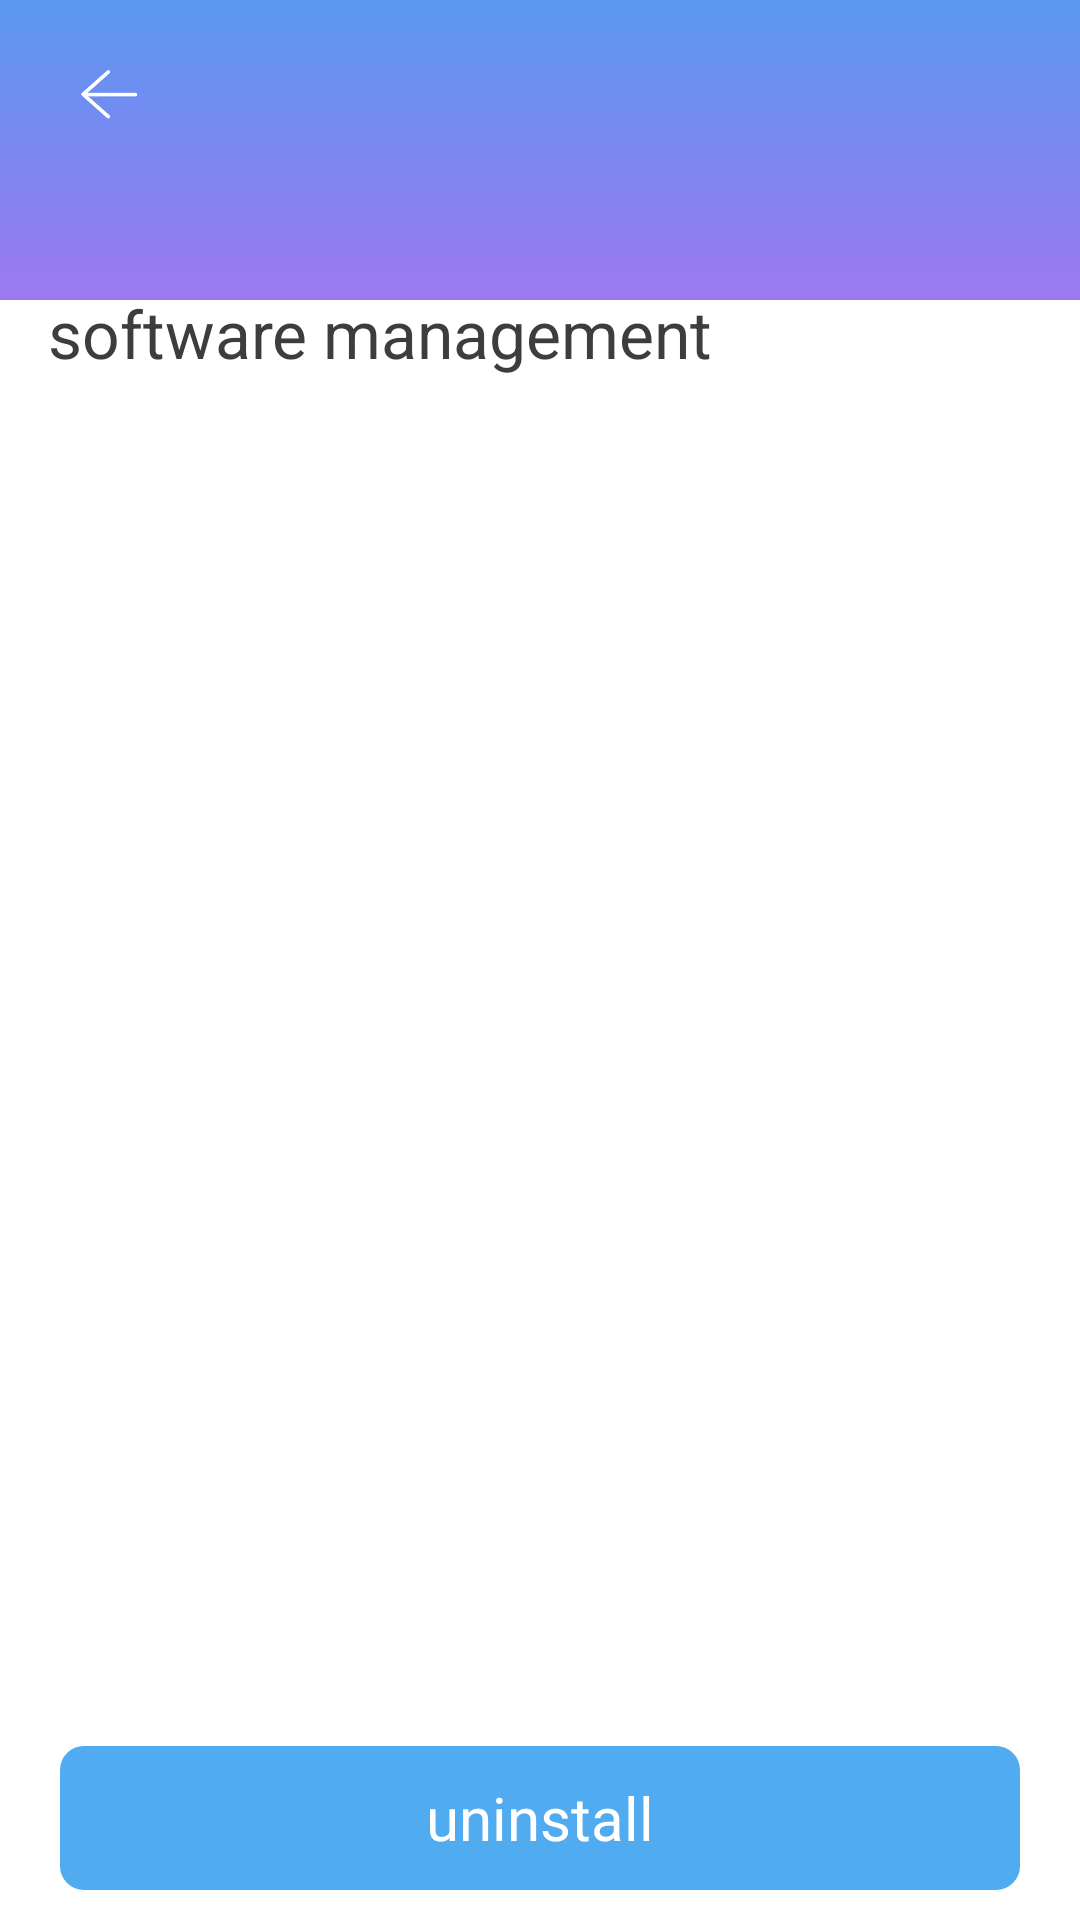

Reconstruct the res/layout file that produces this screen, plus the resources it refers to.
<!-- AndroidManifest.xml: application theme Theme.MeCalendar -->
<!-- res/layout/activity_manager_app.xml -->
<?xml version="1.0" encoding="utf-8"?>
<RelativeLayout xmlns:android="http://schemas.android.com/apk/res/android"
    xmlns:app="http://schemas.android.com/apk/res-auto"
    android:layout_width="match_parent"
    android:layout_height="match_parent">

    <androidx.appcompat.widget.LinearLayoutCompat
        android:layout_width="match_parent"
        android:layout_height="match_parent"
        android:orientation="vertical">


        <androidx.appcompat.widget.LinearLayoutCompat
            android:layout_width="match_parent"
            android:layout_height="100dp"
            android:background="@drawable/bg_shape_top_bar"
            android:orientation="vertical">

            <View
                android:id="@+id/view_status"
                android:layout_width="match_parent"
                android:layout_height="1dp" />

            <androidx.appcompat.widget.AppCompatImageView
                android:id="@+id/aciv_back"
                android:layout_width="40dp"
                android:layout_height="40dp"
                android:layout_marginStart="16dp"
                android:layout_marginTop="10dp"
                android:padding="10dp"
                app:srcCompat="@drawable/ic_back_white" />
        </androidx.appcompat.widget.LinearLayoutCompat>

        <androidx.appcompat.widget.LinearLayoutCompat
            android:layout_width="match_parent"
            android:layout_height="wrap_content"
            android:layout_marginTop="-20dp"
            android:background="@drawable/shape_rv_language_bg"
            android:orientation="vertical">

            <androidx.appcompat.widget.AppCompatTextView
                android:layout_width="wrap_content"
                android:layout_height="wrap_content"
                android:layout_marginStart="16dp"
                android:layout_marginTop="16dp"
                android:text="@string/soft_manager"
                android:textColor="@color/color_3d3d3d"
                android:textSize="22sp" />

            <androidx.recyclerview.widget.RecyclerView
                android:id="@+id/rv_apps"
                android:layout_width="match_parent"
                android:layout_height="wrap_content"
                android:layout_marginTop="10dp" />

        </androidx.appcompat.widget.LinearLayoutCompat>


    </androidx.appcompat.widget.LinearLayoutCompat>

    <TextView
        android:id="@+id/tv_uninstall_app"
        android:layout_width="match_parent"
        android:layout_height="48dp"
        android:layout_alignParentBottom="true"
        android:layout_marginStart="20dp"
        android:layout_marginEnd="20dp"
        android:layout_marginBottom="10dp"
        android:layout_marginTop="10dp"
        android:background="@drawable/bg_radius_8dp_uninstall"
        android:gravity="center"
        android:text="@string/uninstall"
        android:textColor="@color/white"
        android:textSize="20sp" />

</RelativeLayout>
<!-- resources referenced by this layout -->
<resources>
  <color name="color_3d3d3d">#3D3D3D</color>
  <color name="white">#FFFFFF</color>
  <!-- drawable bg_radius_8dp_uninstall (drawable) -->
  <?xml version="1.0" encoding="utf-8"?>
  <shape xmlns:android="http://schemas.android.com/apk/res/android"
      android:shape="rectangle">
      <solid android:color="#50ABF0" />
      <corners android:radius="8dp" />
  </shape>
  <!-- drawable bg_shape_top_bar (drawable) -->
  <?xml version="1.0" encoding="utf-8"?>
  <shape xmlns:android="http://schemas.android.com/apk/res/android">
      <gradient
          android:angle="90"
          android:endColor="#5A98F1"
          android:startColor="#9D79F0" />
  </shape>
  <!-- drawable ic_back_white: png bitmap (drawable-xxhdpi, 1807 bytes) -->
  <string name="soft_manager">software management</string>
  <string name="uninstall">uninstall</string>
  <style name="Theme.MeCalendar" parent="Theme.MaterialComponents.DayNight.NoActionBar">
          
          <item name="colorPrimary">@color/purple_500</item>
          <item name="colorPrimaryVariant">@color/purple_700</item>
          <item name="colorOnPrimary">@color/white</item>
          
          <item name="colorSecondary">@color/teal_200</item>
          <item name="colorSecondaryVariant">@color/teal_700</item>
          <item name="colorOnSecondary">@color/black</item>
          
          <item name="android:statusBarColor">?attr/colorPrimaryVariant</item>
          
      </style>
  <color name="purple_500">#FF6200EE</color>
  <color name="purple_700">#FF3700B3</color>
  <color name="teal_200">#FF03DAC5</color>
  <color name="teal_700">#FF018786</color>
  <color name="black">#FF000000</color>
</resources>
